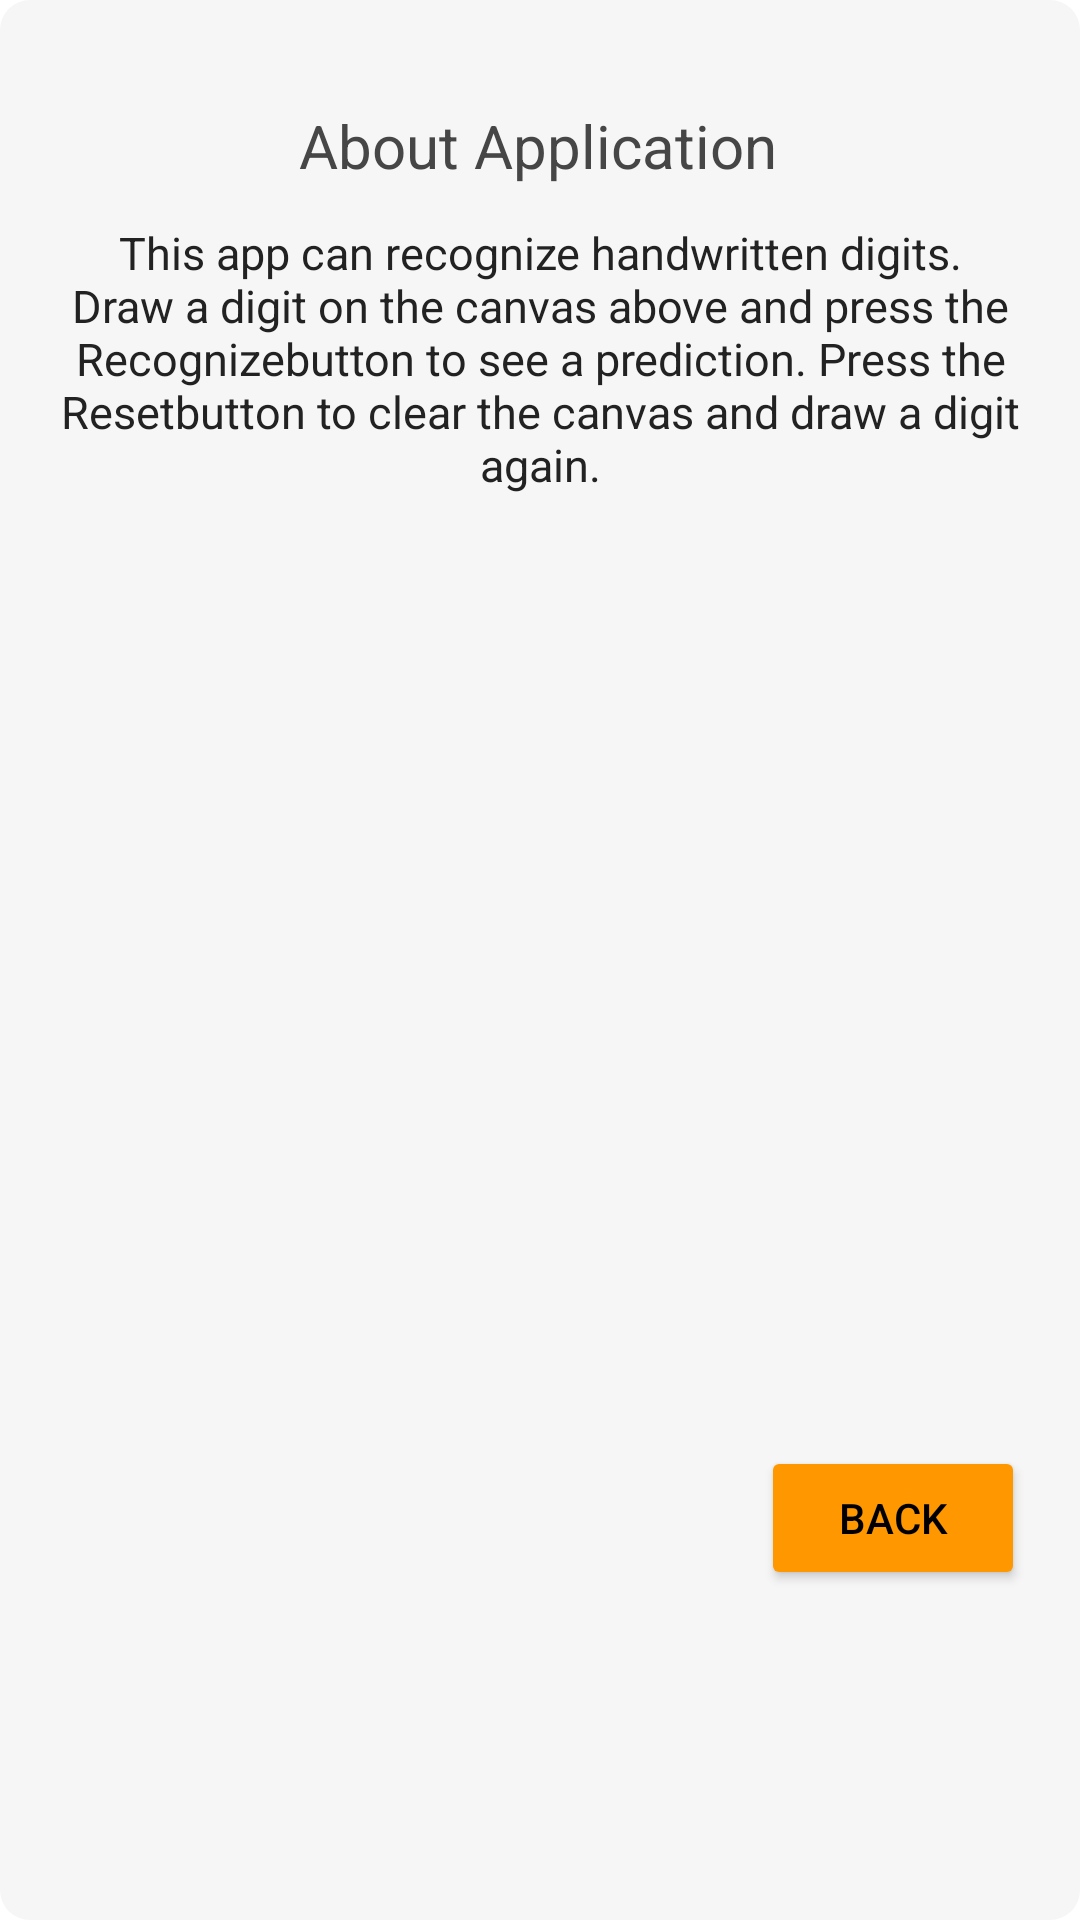

This screen was rendered from an Android layout file. Write that file and the resources it references.
<!-- AndroidManifest.xml: application theme Theme.DigitRecog -->
<!-- res/layout/about_popup.xml -->
<?xml version="1.0" encoding="utf-8"?>

<androidx.constraintlayout.widget.ConstraintLayout
    xmlns:android="http://schemas.android.com/apk/res/android"
    xmlns:app="http://schemas.android.com/apk/res-auto"
    xmlns:tools="http://schemas.android.com/tools"
    android:layout_width="800px"
    android:layout_gravity="center_horizontal"
    android:background="@drawable/dialog_bg"
    android:layout_height="match_parent">


    <TextView
        android:id="@+id/textView"
        android:layout_width="wrap_content"
        android:layout_height="wrap_content"
        android:layout_marginBottom="12dp"
        android:text="About Application"
        android:textColor="#474646"
        android:textSize="20sp"
        app:layout_constraintBottom_toTopOf="@+id/predictedText"
        app:layout_constraintEnd_toEndOf="parent"
        app:layout_constraintHorizontal_bias="0.496"
        app:layout_constraintStart_toStartOf="parent" />

    <TextView
        android:id="@+id/predictedText"
        android:layout_width="wrap_content"
        android:layout_height="wrap_content"
        android:layout_marginTop="64dp"
        android:gravity="center_horizontal"
        android:text="@string/about"
        android:textColor="#232222"
        android:textSize="15sp"
        app:layout_constraintEnd_toEndOf="parent"
        app:layout_constraintHorizontal_bias="0.497"
        app:layout_constraintStart_toStartOf="parent"
        app:layout_constraintTop_toTopOf="parent" />

    <Button
        android:id="@+id/back"
        android:layout_width="wrap_content"
        android:layout_height="wrap_content"
        android:backgroundTint="#FF9800"
        android:text="Back"
        android:textColor="@color/black"
        app:layout_constraintBottom_toBottomOf="parent"
        app:layout_constraintEnd_toEndOf="parent"
        app:layout_constraintHorizontal_bias="0.967"
        app:layout_constraintStart_toStartOf="parent"
        app:layout_constraintTop_toBottomOf="@+id/predictedText"
        app:layout_constraintVertical_bias="0.76" />
</androidx.constraintlayout.widget.ConstraintLayout>
<!-- resources referenced by this layout -->
<resources>
  <color name="black">#FF000000</color>
  <!-- drawable dialog_bg (drawable) -->
  <?xml version="1.0" encoding="utf-8"?>
  
  <shape xmlns:android="http://schemas.android.com/apk/res/android">
      <solid
          android:color="#F6F6F6"/>
      <corners
          android:radius="10dp" />
      <padding
          android:left="10dp"
          android:top="10dp"
          android:right="10dp"
          android:bottom="10dp" />
  </shape>
  <string name="about">
          This app can recognize handwritten digits. Draw a digit on the canvas above and press the "Recognize" button to see a prediction. Press the "Reset" button to clear the canvas and draw a digit again.
      </string>
  <style name="Theme.DigitRecog" parent="Theme.MaterialComponents.DayNight.DarkActionBar">
          
          <item name="colorPrimary">@color/purple_500</item>
          <item name="colorPrimaryVariant">@color/purple_700</item>
          <item name="colorOnPrimary">@color/white</item>
          
          <item name="colorSecondary">@color/teal_200</item>
          <item name="colorSecondaryVariant">@color/teal_700</item>
          <item name="colorOnSecondary">@color/black</item>
          
          <item name="android:statusBarColor" tools:targetApi="l">?attr/colorPrimaryVariant</item>
          
  
          <item name="actionOverflowButtonStyle">@style/IconOverflow</item>
      </style>
  <color name="purple_500">#FF9800</color>
  <color name="purple_700">#C57500</color>
  <color name="white">#FFFFFF</color>
  <color name="teal_200">#FF9800</color>
  <color name="teal_700">#FF018786</color>
  <style name="IconOverflow" parent="Widget.AppCompat.ActionButton.Overflow">
          <item name="android:tint">#000000</item>
      </style>
</resources>
